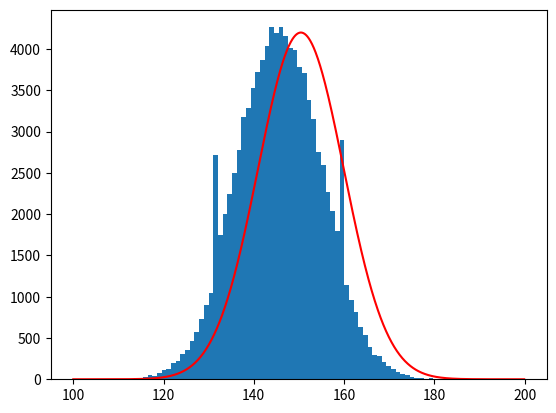

This figure's Python source:
import math
import random
from tqdm import tqdm
import numpy as np
from scipy.stats import norm
import matplotlib.pyplot as plt

# =============================
# global constants
# =============================
LOOP = 100000
MODULO_P = 0xfffffffffffffffffffffffffffffffffffffffffffffffffffffffefffffc2f  # 256bit

# =============================
# variables for analysis
# =============================
count = 0
count_list = []

# Extended Euclidean algorithm
def egcd(a: int, b: int):
  global count
  (x, lastx) = (0, 1)
  (y, lasty) = (1, 0)
  while b != 0:
    count += 1
    q = a//b
    (a, b) = (b, a - q*b)
    (x, lastx) = (lastx - q*x, x)
    (y, lasty) = (lasty - q*y, y)
  return (lastx, lasty, a)

if __name__ == '__main__':
  for _ in tqdm(range(LOOP)):
    a = random.randint(1, MODULO_P//100)
    b = random.randint(1, MODULO_P//100)
    egcd(a, b)
    count_list.append(count)
    count = 0
  
  # display histgram
  plt.hist(count_list, bins=len(set(count_list)))

  # normal distribution
  mu = (12*math.log(2)*math.log(2**255))/(math.pi**2) + 1.467
  sigma = 9.5

  X = np.arange(100, 200, 0.1)
  Y = norm.pdf(X, loc=mu, scale=sigma)
  # プロットする
  # fig = plt.figure()
  # ax = fig.add_subplot(1, 1, 1)
  # ax.grid(color='gray')
  # ax.plot(X, Y, color='blue')
  plt.plot(X, Y*LOOP, 'r-')

  plt.show()
